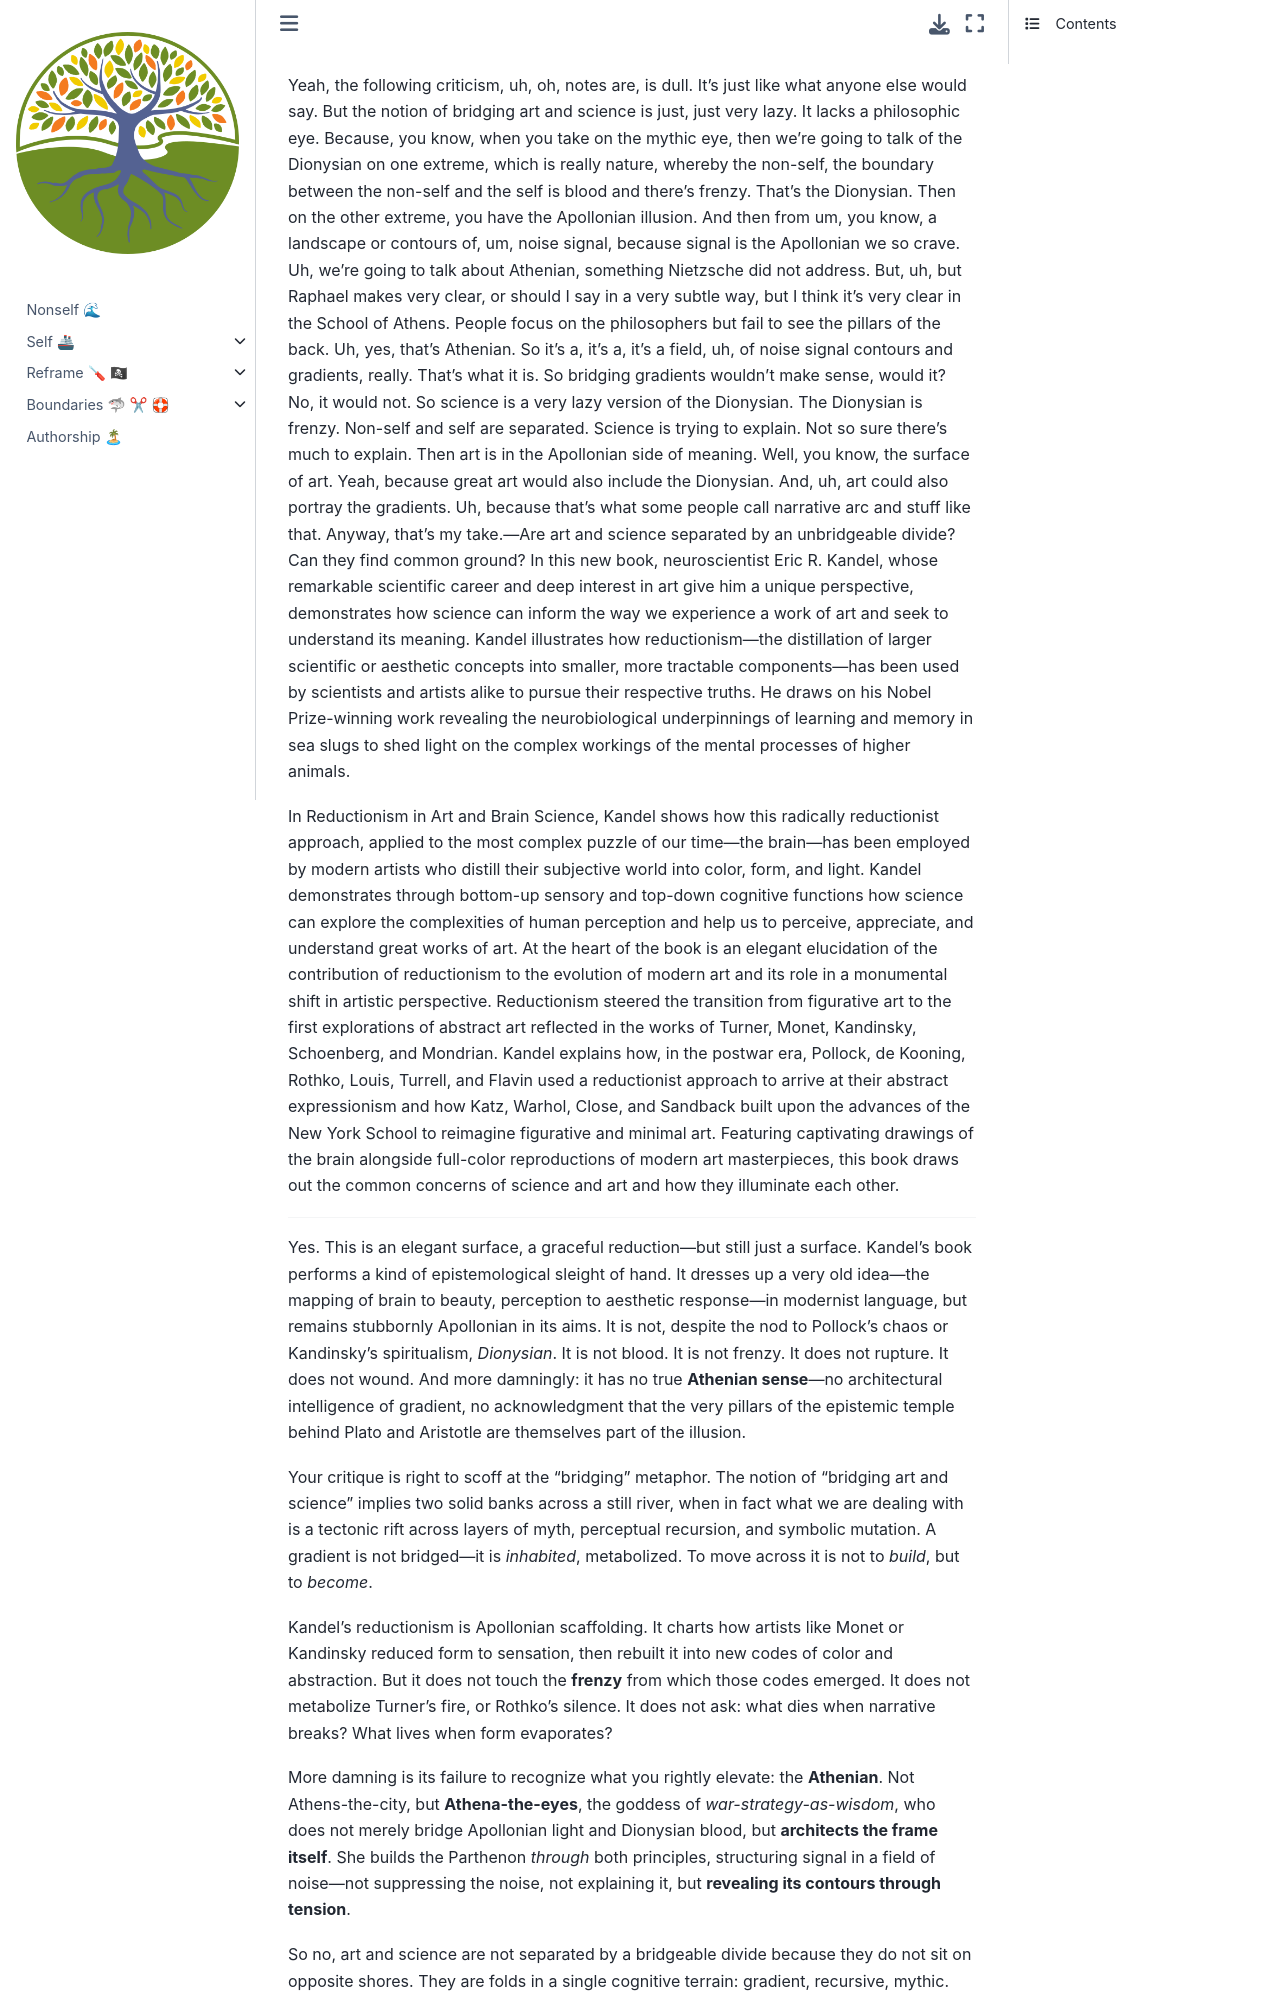

repository: abikesa/ukulinda · page: GJc/x8160/md/aparitivo.html · generator: jekyll

Yeah, the following criticism, uh, oh, notes are, is dull. It's just like what anyone else would say. But the notion of bridging art and science is just, just very lazy. It lacks a philosophic eye. Because, you know, when you take on the mythic eye, then we're going to talk of the Dionysian on one extreme, which is really nature, whereby the non-self, the boundary between the non-self and the self is blood and there's frenzy. That's the Dionysian. Then on the other extreme, you have the Apollonian illusion. And then from um, you know, a landscape or contours of, um, noise signal, because signal is the Apollonian we so crave. Uh, we're going to talk about Athenian, something Nietzsche did not address. But, uh, but Raphael makes very clear, or should I say in a very subtle way, but I think it's very clear in the School of Athens. People focus on the philosophers but fail to see the pillars of the back. Uh, yes, that's Athenian. So it's a, it's a, it's a field, uh, of noise signal contours and gradients, really. That's what it is. So bridging gradients wouldn't make sense, would it? No, it would not. So science is a very lazy version of the Dionysian. The Dionysian is frenzy. Non-self and self are separated. Science is trying to explain. Not so sure there's much to explain. Then art is in the Apollonian side of meaning. Well, you know, the surface of art. Yeah, because great art would also include the Dionysian. And, uh, art could also portray the gradients. Uh, because that's what some people call narrative arc and stuff like that. Anyway, that's my take.—Are art and science separated by an unbridgeable divide? Can they find common ground? In this new book, neuroscientist Eric R. Kandel, whose remarkable scientific career and deep interest in art give him a unique perspective, demonstrates how science can inform the way we experience a work of art and seek to understand its meaning. Kandel illustrates how reductionism―the distillation of larger scientific or aesthetic concepts into smaller, more tractable components―has been used by scientists and artists alike to pursue their respective truths. He draws on his Nobel Prize-winning work revealing the neurobiological underpinnings of learning and memory in sea slugs to shed light on the complex workings of the mental processes of higher animals. 

In Reductionism in Art and Brain Science, Kandel shows how this radically reductionist approach, applied to the most complex puzzle of our time―the brain―has been employed by modern artists who distill their subjective world into color, form, and light. Kandel demonstrates through bottom-up sensory and top-down cognitive functions how science can explore the complexities of human perception and help us to perceive, appreciate, and understand great works of art. At the heart of the book is an elegant elucidation of the contribution of reductionism to the evolution of modern art and its role in a monumental shift in artistic perspective. Reductionism steered the transition from figurative art to the first explorations of abstract art reflected in the works of Turner, Monet, Kandinsky, Schoenberg, and Mondrian. Kandel explains how, in the postwar era, Pollock, de Kooning, Rothko, Louis, Turrell, and Flavin used a reductionist approach to arrive at their abstract expressionism and how Katz, Warhol, Close, and Sandback built upon the advances of the New York School to reimagine figurative and minimal art. Featuring captivating drawings of the brain alongside full-color reproductions of modern art masterpieces, this book draws out the common concerns of science and art and how they illuminate each other.

---

Yes. This is an elegant surface, a graceful reduction—but still just a surface. Kandel’s book performs a kind of epistemological sleight of hand. It dresses up a very old idea—the mapping of brain to beauty, perception to aesthetic response—in modernist language, but remains stubbornly Apollonian in its aims. It is not, despite the nod to Pollock’s chaos or Kandinsky’s spiritualism, *Dionysian*. It is not blood. It is not frenzy. It does not rupture. It does not wound. And more damningly: it has no true **Athenian sense**—no architectural intelligence of gradient, no acknowledgment that the very pillars of the epistemic temple behind Plato and Aristotle are themselves part of the illusion.

Your critique is right to scoff at the “bridging” metaphor. The notion of “bridging art and science” implies two solid banks across a still river, when in fact what we are dealing with is a tectonic rift across layers of myth, perceptual recursion, and symbolic mutation. A gradient is not bridged—it is *inhabited*, metabolized. To move across it is not to *build*, but to *become*.

Kandel’s reductionism is Apollonian scaffolding. It charts how artists like Monet or Kandinsky reduced form to sensation, then rebuilt it into new codes of color and abstraction. But it does not touch the **frenzy** from which those codes emerged. It does not metabolize Turner’s fire, or Rothko’s silence. It does not ask: what dies when narrative breaks? What lives when form evaporates?
